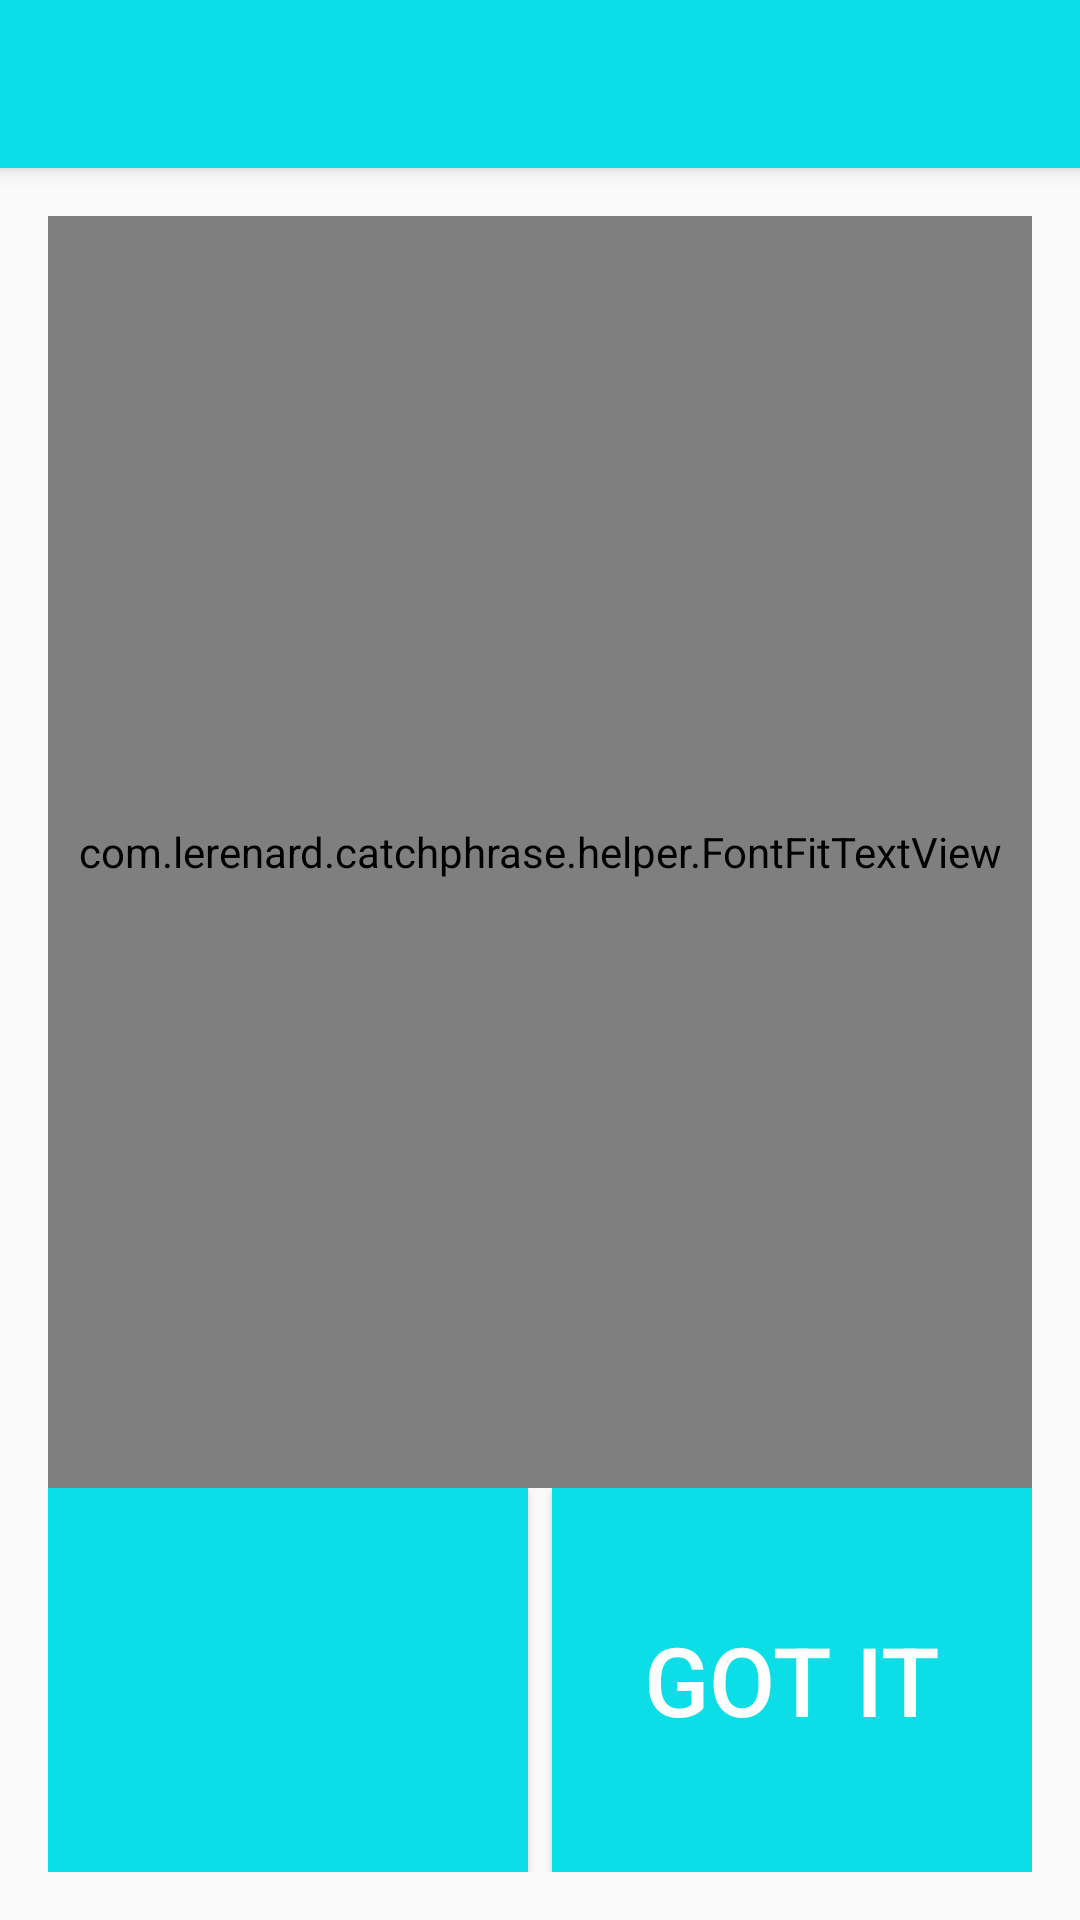

Here is an Android app screen rendered from its layout file. Give the layout XML and the strings, colors and styles it references.
<!-- AndroidManifest.xml: activity theme AppTheme.NoActionBar -->
<!-- res/layout/activity_game.xml -->
<?xml version="1.0" encoding="utf-8"?>
<android.support.design.widget.CoordinatorLayout
    xmlns:android="http://schemas.android.com/apk/res/android"
    xmlns:app="http://schemas.android.com/apk/res-auto"
    xmlns:tools="http://schemas.android.com/tools"
    android:id="@+id/activity_game"
    android:layout_width="match_parent"
    android:layout_height="match_parent">

    <android.support.design.widget.AppBarLayout
        android:layout_width="match_parent"
        android:layout_height="wrap_content"
        app:theme="@style/AppTheme.AppBarOverlay">

        <android.support.v7.widget.Toolbar
            android:id="@+id/activity_game_toolbar"
            android:layout_width="match_parent"
            android:layout_height="?attr/actionBarSize"
            app:popupTheme="@style/AppTheme.PopupOverlay">

        </android.support.v7.widget.Toolbar>
    </android.support.design.widget.AppBarLayout>

    <RelativeLayout
        app:layout_behavior="@string/appbar_scrolling_view_behavior"
        android:layout_width="match_parent"
        android:layout_height="match_parent"
        android:paddingBottom="@dimen/activity_vertical_margin"
        android:paddingLeft="@dimen/activity_horizontal_margin"
        android:paddingRight="@dimen/activity_horizontal_margin"
        android:paddingTop="@dimen/activity_vertical_margin"
        tools:context="com.lerenard.catchphrase.GameActivity">

        <android.support.v7.widget.RecyclerView
            android:id="@+id/activity_game_recyclerView"
            android:layout_width="match_parent"
            android:layout_height="wrap_content"
            android:layout_alignParentEnd="true"
            android:layout_alignParentLeft="true"
            android:layout_alignParentRight="true"
            android:layout_alignParentStart="true"
            android:layout_alignParentTop="true"/>

        <include
            layout="@layout/activity_game_main_content"
            android:layout_width="match_parent"
            android:layout_height="0dp"
            android:layout_alignParentBottom="true"
            android:layout_below="@id/activity_game_recyclerView"/>

    </RelativeLayout>
</android.support.design.widget.CoordinatorLayout>
<!-- res/layout/activity_game_main_content.xml (included above) -->
<?xml version="1.0" encoding="utf-8"?>
<RelativeLayout
    xmlns:android="http://schemas.android.com/apk/res/android"
    xmlns:app="http://schemas.android.com/apk/res-auto"
    android:layout_width="match_parent"
    android:layout_height="wrap_content">

    <LinearLayout
        android:id="@+id/activity_game_buttons"
        android:layout_width="match_parent"
        android:layout_height="@dimen/activity_game_button_height"
        android:layout_alignParentBottom="true"
        android:orientation="horizontal"
        android:weightSum="2">

        <Button
            android:id="@+id/pass_button"
            style="@style/buttonStyle"
            android:layout_width="0dp"
            android:layout_height="match_parent"
            android:layout_weight="1"
            android:background="@color/teamTwo"
            android:onClick="pass"/>

        <Button
            android:id="@+id/got_it_button"
            style="@style/buttonStyle"
            android:layout_width="0dp"
            android:layout_height="match_parent"
            android:layout_marginLeft="8dp"
            android:layout_marginStart="8dp"
            android:layout_weight="1"
            android:background="@color/teamTwo"
            android:onClick="gotIt"
            android:text="@string/got_it"/>
    </LinearLayout>

    <com.lerenard.catchphrase.helper.FontFitTextView
        android:id="@+id/word_view"
        android:layout_width="match_parent"
        android:layout_height="0dp"
        android:layout_above="@id/activity_game_buttons"
        android:layout_alignParentTop="true"
        android:gravity="center"
        app:maxTextSize="128sp"
        app:minTextSize="24sp"/>

</RelativeLayout>
<!-- resources referenced by this layout -->
<resources>
  <color name="teamTwo">@color/colorPrimary</color>
  <dimen name="activity_game_button_height">128dp</dimen>
  <dimen name="activity_horizontal_margin">16dp</dimen>
  <dimen name="activity_vertical_margin">16dp</dimen>
  <string name="got_it">Got it</string>
  <style name="AppTheme.AppBarOverlay" parent="ThemeOverlay.AppCompat.Dark.ActionBar" />
  <style name="AppTheme.PopupOverlay" parent="ThemeOverlay.AppCompat.Light" />
  <style name="buttonStyle" parent="Widget.AppCompat.Button">
          <item name="android:background">@color/colorAccent</item>
          <item name="android:clickable">true</item>
          <item name="android:foreground">?attr/selectableItemBackground</item>
          <item name="android:textColor">@android:color/white</item>
          <item name="android:textSize">@dimen/button_text_size</item>
      </style>
  <style name="AppTheme.NoActionBar" parent="Theme.AppCompat.Light.NoActionBar">
          <item name="colorPrimary">@color/colorPrimary</item>
          <item name="colorPrimaryDark">@color/colorPrimaryDark</item>
          <item name="colorAccent">@color/colorAccent</item>
          <item name="colorControlHighlight">@color/ripple</item>
      </style>
  <color name="colorPrimary">#0bdee6</color>
  <color name="colorAccent">#ff4081</color>
  <dimen name="button_text_size">32sp</dimen>
  <color name="colorPrimaryDark">#0ba1e6</color>
  <color name="ripple">@android:color/white</color>
</resources>
